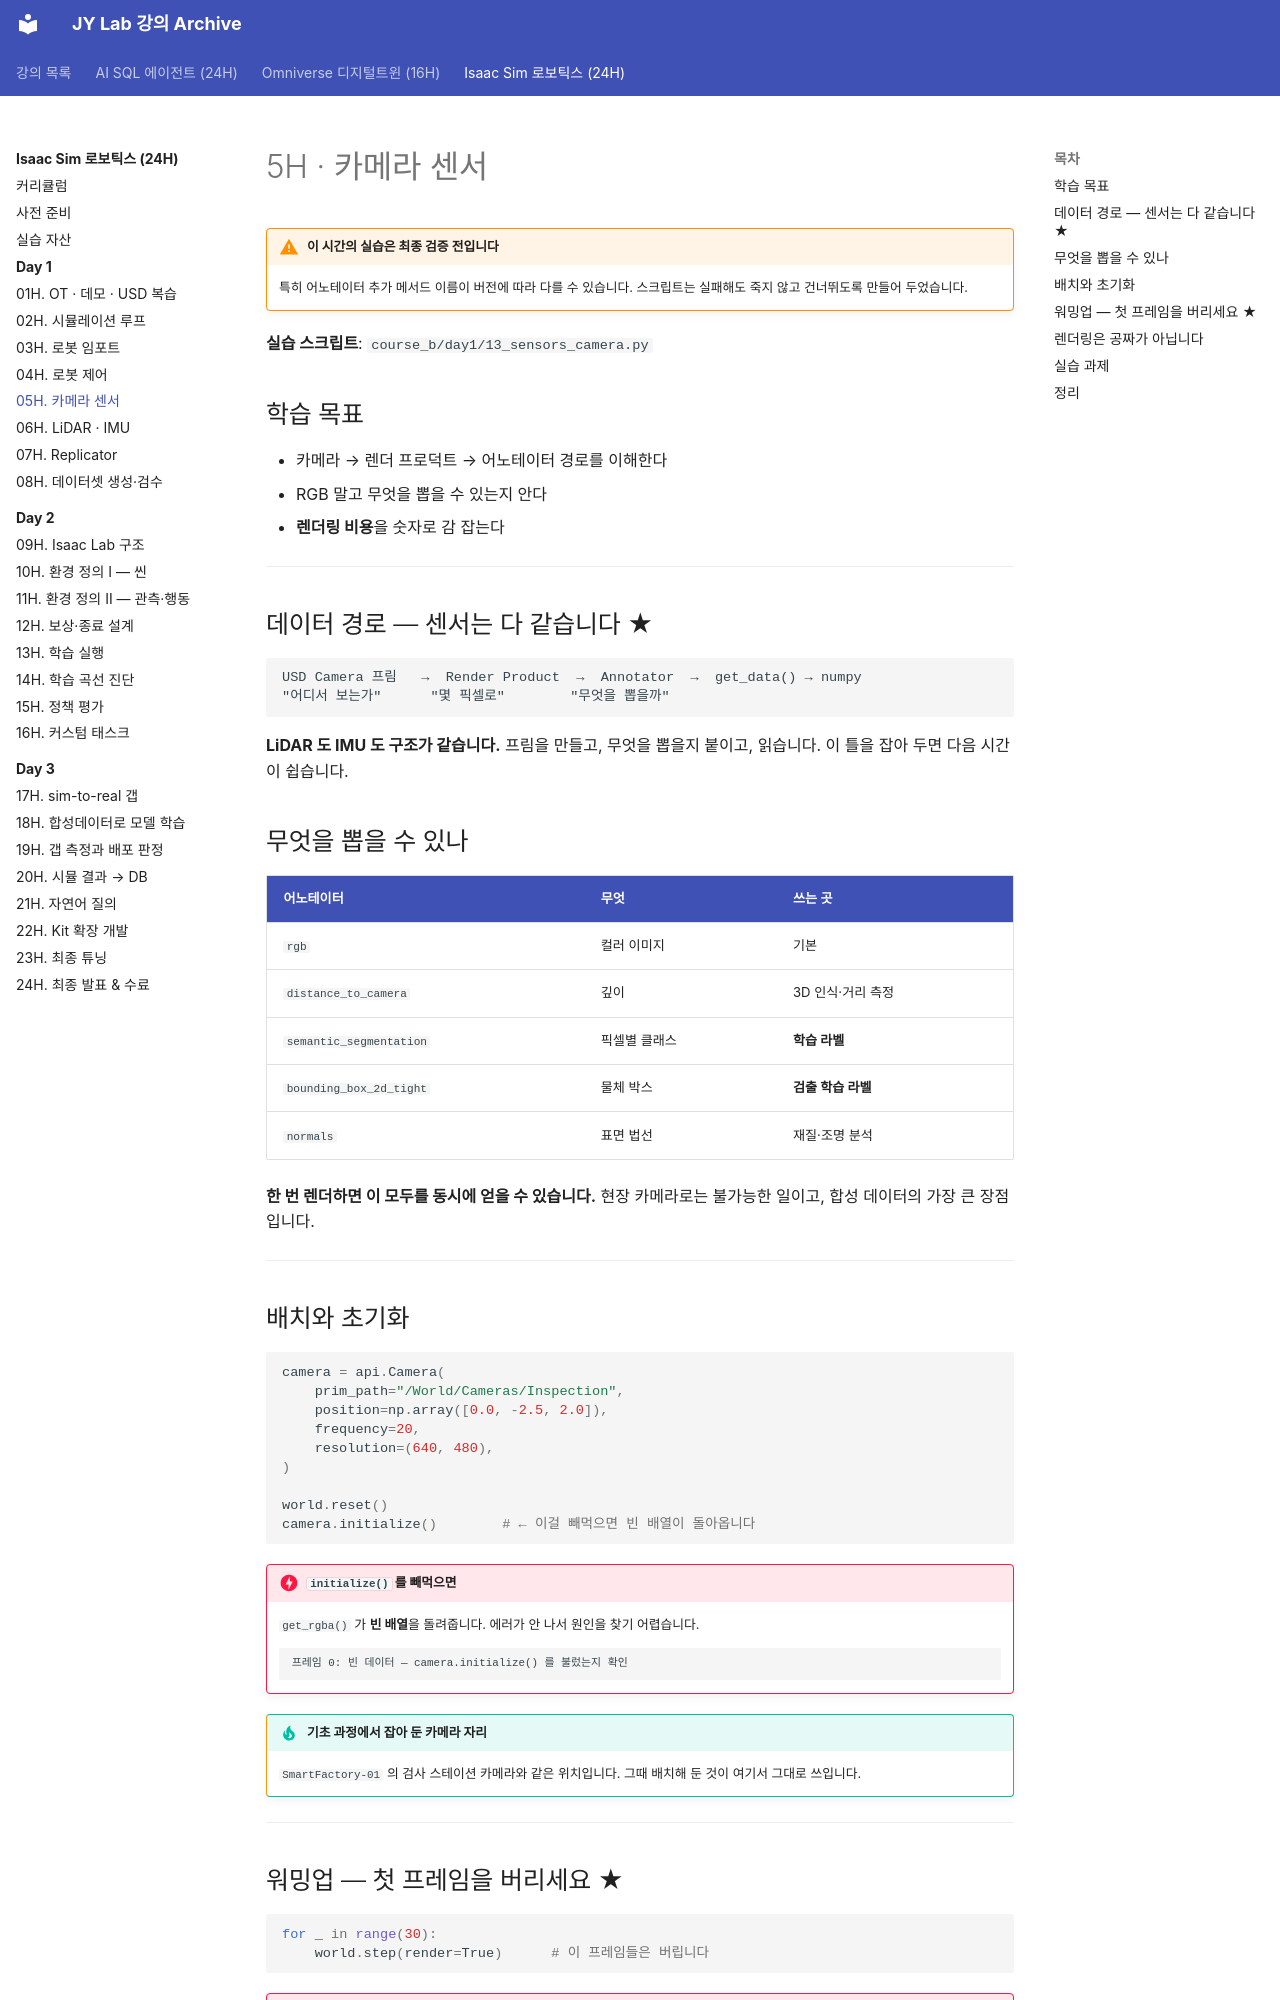

repository: siapapa/siapapa.github.io · page: courses/isaac-sim-robotics/day1/05-camera/index.html · generator: mkdocs

---
title: 5H · 카메라 센서
---

# 5H · 카메라 센서

!!! warning "이 시간의 실습은 최종 검증 전입니다"
    특히 어노테이터 추가 메서드 이름이 버전에 따라 다를 수 있습니다.
    스크립트는 실패해도 죽지 않고 건너뛰도록 만들어 두었습니다.

**실습 스크립트**: `course_b/day1/13_sensors_camera.py`

## 학습 목표

- 카메라 → 렌더 프로덕트 → 어노테이터 경로를 이해한다
- RGB 말고 무엇을 뽑을 수 있는지 안다
- **렌더링 비용**을 숫자로 감 잡는다

---

## 데이터 경로 — 센서는 다 같습니다 ★

```
USD Camera 프림   →  Render Product  →  Annotator  →  get_data() → numpy
"어디서 보는가"      "몇 픽셀로"        "무엇을 뽑을까"
```

**LiDAR 도 IMU 도 구조가 같습니다.** 프림을 만들고, 무엇을 뽑을지 붙이고, 읽습니다.
이 틀을 잡아 두면 다음 시간이 쉽습니다.

## 무엇을 뽑을 수 있나

| 어노테이터 | 무엇 | 쓰는 곳 |
|---|---|---|
| `rgb` | 컬러 이미지 | 기본 |
| `distance_to_camera` | 깊이 | 3D 인식·거리 측정 |
| `semantic_segmentation` | 픽셀별 클래스 | **학습 라벨** |
| `bounding_box_2d_tight` | 물체 박스 | **검출 학습 라벨** |
| `normals` | 표면 법선 | 재질·조명 분석 |

**한 번 렌더하면 이 모두를 동시에 얻을 수 있습니다.**
현장 카메라로는 불가능한 일이고, 합성 데이터의 가장 큰 장점입니다.

---

## 배치와 초기화

```python
camera = api.Camera(
    prim_path="/World/Cameras/Inspection",
    position=np.array([0.0, -2.5, 2.0]),
    frequency=20,
    resolution=(640, 480),
)

world.reset()
camera.initialize()        # ← 이걸 빼먹으면 빈 배열이 돌아옵니다
```

!!! danger "`initialize()` 를 빼먹으면"
    `get_rgba()` 가 **빈 배열**을 돌려줍니다. 에러가 안 나서 원인을 찾기 어렵습니다.

    ```
    프레임 0: 빈 데이터 — camera.initialize() 를 불렀는지 확인
    ```

!!! tip "기초 과정에서 잡아 둔 카메라 자리"
    `SmartFactory-01` 의 검사 스테이션 카메라와 같은 위치입니다.
    그때 배치해 둔 것이 여기서 그대로 쓰입니다.

---
